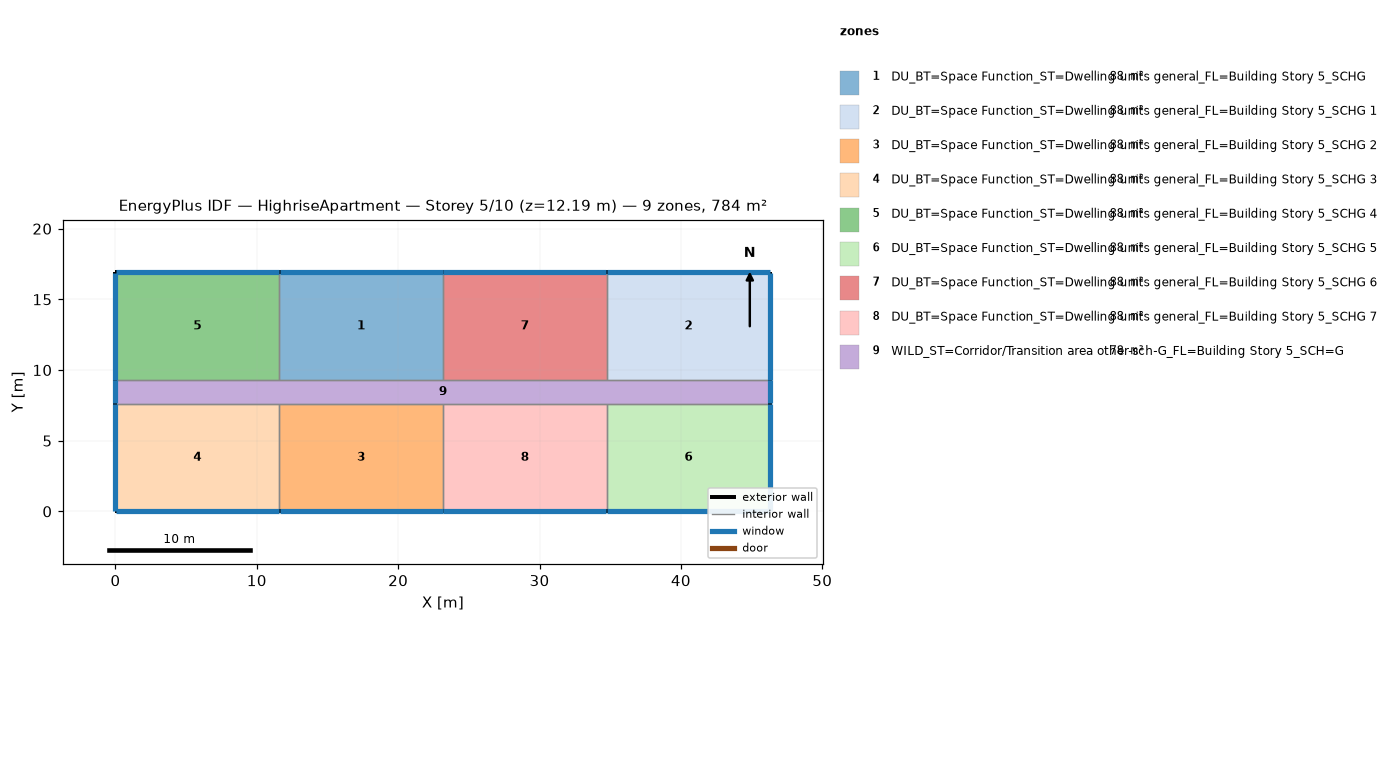
=== STOREY PLAN SPEC (per zone: floor XY polygon, exterior-wall plan segments, windows/doors) ===
zone 1: DU_BT=Space Function_ST=Dwelling units general_FL=Building Story 5_SCHG  (88.2 m²)
  floor: (23.16, 16.92) (23.16, 9.30) (11.58, 9.30) (11.58, 16.92)
  exterior wall: (23.16, 16.92) – (11.58, 16.92)  [11.6 m]
    window: (23.14, 16.92) – (11.61, 16.92)  [3.5 m²]
  interior walls: 3
zone 2: DU_BT=Space Function_ST=Dwelling units general_FL=Building Story 5_SCHG 1  (88.2 m²)
  floor: (46.33, 16.92) (46.33, 9.30) (34.75, 9.30) (34.75, 16.92)
  exterior wall: (46.33, 9.30) – (46.33, 16.92)  [7.6 m]
    window: (46.33, 9.32) – (46.33, 16.89)  [2.3 m²]
  exterior wall: (46.33, 16.92) – (34.75, 16.92)  [11.6 m]
    window: (46.30, 16.92) – (34.77, 16.92)  [3.5 m²]
  interior walls: 2
zone 3: DU_BT=Space Function_ST=Dwelling units general_FL=Building Story 5_SCHG 2  (88.2 m²)
  floor: (23.16, 7.62) (23.16, 0.00) (11.58, 0.00) (11.58, 7.62)
  exterior wall: (11.58, 0.00) – (23.16, 0.00)  [11.6 m]
    window: (11.61, 0.00) – (23.14, 0.00)  [3.5 m²]
  interior walls: 3
zone 4: DU_BT=Space Function_ST=Dwelling units general_FL=Building Story 5_SCHG 3  (88.2 m²)
  floor: (11.58, 7.62) (11.58, 0.00) (0.00, 0.00) (0.00, 7.62)
  exterior wall: (0.00, 0.00) – (11.58, 0.00)  [11.6 m]
    window: (0.03, 0.00) – (11.56, 0.00)  [3.5 m²]
  exterior wall: (0.00, 7.62) – (0.00, 0.00)  [7.6 m]
    window: (0.00, 7.59) – (0.00, 0.03)  [2.3 m²]
  interior walls: 2
zone 5: DU_BT=Space Function_ST=Dwelling units general_FL=Building Story 5_SCHG 4  (88.2 m²)
  floor: (11.58, 16.92) (11.58, 9.30) (0.00, 9.30) (0.00, 16.92)
  exterior wall: (11.58, 16.92) – (0.00, 16.92)  [11.6 m]
    window: (11.56, 16.92) – (0.03, 16.92)  [3.5 m²]
  exterior wall: (0.00, 16.92) – (0.00, 9.30)  [7.6 m]
    window: (0.00, 16.89) – (0.00, 9.32)  [2.3 m²]
  interior walls: 2
zone 6: DU_BT=Space Function_ST=Dwelling units general_FL=Building Story 5_SCHG 5  (88.2 m²)
  floor: (46.33, 7.62) (46.33, 0.00) (34.75, 0.00) (34.75, 7.62)
  exterior wall: (46.33, 0.00) – (46.33, 7.62)  [7.6 m]
    window: (46.33, 0.03) – (46.33, 7.59)  [2.3 m²]
  exterior wall: (34.75, 0.00) – (46.33, 0.00)  [11.6 m]
    window: (34.77, 0.00) – (46.30, 0.00)  [3.5 m²]
  interior walls: 2
zone 7: DU_BT=Space Function_ST=Dwelling units general_FL=Building Story 5_SCHG 6  (88.2 m²)
  floor: (34.75, 16.92) (34.75, 9.30) (23.16, 9.30) (23.16, 16.92)
  exterior wall: (34.75, 16.92) – (23.16, 16.92)  [11.6 m]
    window: (34.72, 16.92) – (23.19, 16.92)  [3.5 m²]
  interior walls: 3
zone 8: DU_BT=Space Function_ST=Dwelling units general_FL=Building Story 5_SCHG 7  (88.2 m²)
  floor: (34.75, 7.62) (34.75, 0.00) (23.16, 0.00) (23.16, 7.62)
  exterior wall: (23.16, 0.00) – (34.75, 0.00)  [11.6 m]
    window: (23.19, 0.00) – (34.72, 0.00)  [3.5 m²]
  interior walls: 3
zone 9: WILD_ST=Corridor/Transition area other-sch-G_FL=Building Story 5_SCH=G  (77.7 m²)
  floor: (46.33, 9.30) (46.33, 7.62) (0.00, 7.62) (0.00, 9.30)
  exterior wall: (46.33, 7.62) – (46.33, 9.30)  [1.7 m]
    window: (46.33, 7.65) – (46.33, 9.27)  [0.5 m²]
  exterior wall: (0.00, 9.30) – (0.00, 7.62)  [1.7 m]
    window: (0.00, 9.27) – (0.00, 7.65)  [0.5 m²]
  interior walls: 8

=== DERIVED (storey summary) ===
Building: HighriseApartment
Storey: 5 of 10  (floor level z = 12.19 m)
Storey gross floor area: 783.6 m²
Zones on this storey: 9
  - DU_BT=Space Function_ST=Dwelling units general_FL=Building Story 5_SCHG: floor 88.2 m²; exterior wall 11.6 m (35.3 m²); 1 window(s) 3.5 m²; WWR 10.0%
  - DU_BT=Space Function_ST=Dwelling units general_FL=Building Story 5_SCHG 1: floor 88.2 m²; exterior wall 19.2 m (58.5 m²); 2 window(s) 5.9 m²; WWR 10.0%
  - DU_BT=Space Function_ST=Dwelling units general_FL=Building Story 5_SCHG 2: floor 88.2 m²; exterior wall 11.6 m (35.3 m²); 1 window(s) 3.5 m²; WWR 10.0%
  - DU_BT=Space Function_ST=Dwelling units general_FL=Building Story 5_SCHG 3: floor 88.2 m²; exterior wall 19.2 m (58.5 m²); 2 window(s) 5.9 m²; WWR 10.0%
  - DU_BT=Space Function_ST=Dwelling units general_FL=Building Story 5_SCHG 4: floor 88.2 m²; exterior wall 19.2 m (58.5 m²); 2 window(s) 5.9 m²; WWR 10.0%
  - DU_BT=Space Function_ST=Dwelling units general_FL=Building Story 5_SCHG 5: floor 88.2 m²; exterior wall 19.2 m (58.5 m²); 2 window(s) 5.9 m²; WWR 10.0%
  - DU_BT=Space Function_ST=Dwelling units general_FL=Building Story 5_SCHG 6: floor 88.2 m²; exterior wall 11.6 m (35.3 m²); 1 window(s) 3.5 m²; WWR 10.0%
  - DU_BT=Space Function_ST=Dwelling units general_FL=Building Story 5_SCHG 7: floor 88.2 m²; exterior wall 11.6 m (35.3 m²); 1 window(s) 3.5 m²; WWR 10.0%
  - WILD_ST=Corridor/Transition area other-sch-G_FL=Building Story 5_SCH=G: floor 77.7 m²; exterior wall 3.4 m (10.2 m²); 2 window(s) 1.0 m²; WWR 10.0%
Zone adjacency (shared interzone walls):
  - DU_BT=Space Function_ST=Dwelling units general_FL=Building Story 5_SCHG ↔ DU_BT=Space Function_ST=Dwelling units general_FL=Building Story 5_SCHG 4
  - DU_BT=Space Function_ST=Dwelling units general_FL=Building Story 5_SCHG ↔ DU_BT=Space Function_ST=Dwelling units general_FL=Building Story 5_SCHG 6
  - DU_BT=Space Function_ST=Dwelling units general_FL=Building Story 5_SCHG ↔ WILD_ST=Corridor/Transition area other-sch-G_FL=Building Story 5_SCH=G
  - DU_BT=Space Function_ST=Dwelling units general_FL=Building Story 5_SCHG 1 ↔ DU_BT=Space Function_ST=Dwelling units general_FL=Building Story 5_SCHG 6
  - DU_BT=Space Function_ST=Dwelling units general_FL=Building Story 5_SCHG 1 ↔ WILD_ST=Corridor/Transition area other-sch-G_FL=Building Story 5_SCH=G
  - DU_BT=Space Function_ST=Dwelling units general_FL=Building Story 5_SCHG 2 ↔ DU_BT=Space Function_ST=Dwelling units general_FL=Building Story 5_SCHG 3
  - DU_BT=Space Function_ST=Dwelling units general_FL=Building Story 5_SCHG 2 ↔ DU_BT=Space Function_ST=Dwelling units general_FL=Building Story 5_SCHG 7
  - DU_BT=Space Function_ST=Dwelling units general_FL=Building Story 5_SCHG 2 ↔ WILD_ST=Corridor/Transition area other-sch-G_FL=Building Story 5_SCH=G
  - DU_BT=Space Function_ST=Dwelling units general_FL=Building Story 5_SCHG 3 ↔ WILD_ST=Corridor/Transition area other-sch-G_FL=Building Story 5_SCH=G
  - DU_BT=Space Function_ST=Dwelling units general_FL=Building Story 5_SCHG 4 ↔ WILD_ST=Corridor/Transition area other-sch-G_FL=Building Story 5_SCH=G
  - DU_BT=Space Function_ST=Dwelling units general_FL=Building Story 5_SCHG 5 ↔ DU_BT=Space Function_ST=Dwelling units general_FL=Building Story 5_SCHG 7
  - DU_BT=Space Function_ST=Dwelling units general_FL=Building Story 5_SCHG 5 ↔ WILD_ST=Corridor/Transition area other-sch-G_FL=Building Story 5_SCH=G
  - DU_BT=Space Function_ST=Dwelling units general_FL=Building Story 5_SCHG 6 ↔ WILD_ST=Corridor/Transition area other-sch-G_FL=Building Story 5_SCH=G
  - DU_BT=Space Function_ST=Dwelling units general_FL=Building Story 5_SCHG 7 ↔ WILD_ST=Corridor/Transition area other-sch-G_FL=Building Story 5_SCH=G